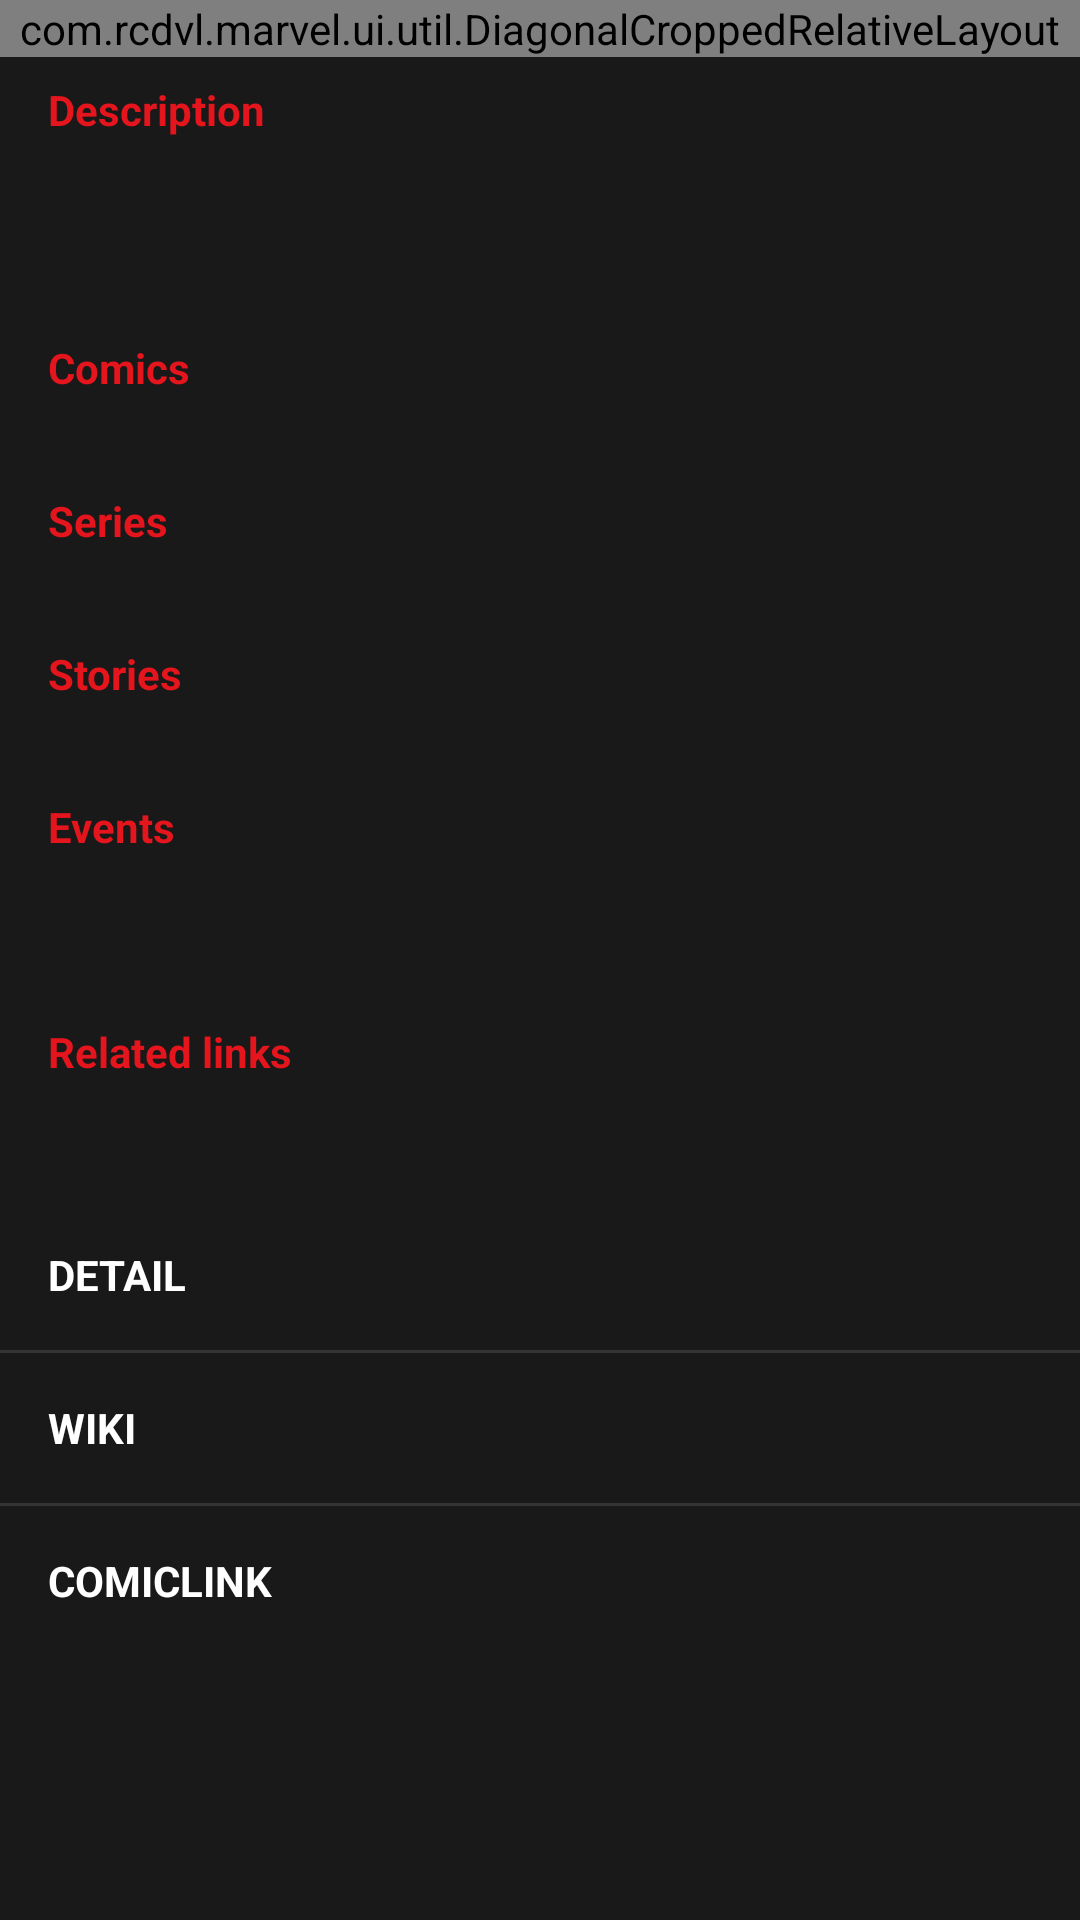

Layout XML and referenced resources for this Android screen:
<!-- AndroidManifest.xml: activity theme AppTheme.Transparent -->
<!-- res/layout/fragment_character_details.xml -->
<?xml version="1.0" encoding="utf-8"?>
<ScrollView xmlns:android="http://schemas.android.com/apk/res/android"
    xmlns:app="http://schemas.android.com/apk/res-auto"
    xmlns:tools="http://schemas.android.com/tools"
    android:id="@+id/scrollView"
    android:layout_width="match_parent"
    android:layout_height="match_parent">

    <RelativeLayout
        android:layout_width="match_parent"
        android:layout_height="wrap_content">

        <ImageView
            android:id="@+id/backgroundImage"
            android:layout_width="match_parent"
            android:layout_height="match_parent"
            android:layout_alignBottom="@+id/contentLayout"
            android:layout_alignParentLeft="true"
            android:layout_alignParentRight="true"
            android:layout_alignTop="@+id/contentLayout" />

        <LinearLayout
            android:id="@+id/contentLayout"
            android:layout_width="match_parent"
            android:layout_height="wrap_content"
            android:focusable="true"
            android:focusableInTouchMode="true"
            android:orientation="vertical"
            android:paddingBottom="44dp">

            <com.example.marvel.ui.util.DiagonalCroppedRelativeLayout
                android:layout_width="match_parent"
                android:layout_height="wrap_content">

                <com.example.marvel.ui.util.DiagonalDividerImageView
                    android:id="@+id/characterImage"
                    android:layout_width="match_parent"
                    android:layout_height="285dp"
                    android:scaleType="centerCrop" />

                <View
                    android:layout_width="match_parent"
                    android:layout_height="285dp"
                    android:background="@drawable/list_item_character_gradient" />

                <TextView
                    android:id="@+id/characterName"
                    android:layout_width="wrap_content"
                    android:layout_height="wrap_content"
                    android:layout_alignBottom="@id/characterImage"
                    android:layout_marginBottom="36dp"
                    android:layout_marginLeft="16dp"
                    android:layout_marginStart="16dp"
                    android:textColor="@android:color/white"
                    android:textSize="22sp"
                    tools:text="Hulk" />
            </com.example.marvel.ui.util.DiagonalCroppedRelativeLayout>

            <LinearLayout
                android:id="@+id/descriptionContainer"
                android:layout_width="match_parent"
                android:layout_height="wrap_content"
                android:layout_marginLeft="16dp"
                android:layout_marginStart="16dp"
                android:layout_marginTop="8dp"
                android:orientation="vertical">

                <TextView
                    android:layout_width="wrap_content"
                    android:layout_height="wrap_content"
                    android:text="Description"
                    android:textColor="@color/colorAccent"
                    android:textStyle="bold" />

                <TextView
                    android:id="@+id/descriptionText"
                    android:layout_width="wrap_content"
                    android:layout_height="wrap_content"
                    android:layout_marginEnd="16dp"
                    android:layout_marginRight="16dp"
                    android:layout_marginTop="8dp"
                    android:textColor="@android:color/white"
                    tools:text="@string/lorem" />
            </LinearLayout>

            <LinearLayout
                android:id="@+id/comicsContainer"
                android:layout_width="match_parent"
                android:layout_height="wrap_content"
                android:layout_marginLeft="16dp"
                android:layout_marginStart="16dp"
                android:layout_marginTop="40dp"
                android:orientation="vertical">

                <TextView
                    android:layout_width="wrap_content"
                    android:layout_height="wrap_content"
                    android:text="Comics"
                    android:textColor="@color/colorAccent"
                    android:textStyle="bold" />

                <androidx.recyclerview.widget.RecyclerView
                    android:id="@+id/comicsList"
                    android:layout_width="match_parent"
                    android:layout_height="match_parent"
                    android:layout_marginTop="16dp"
                    android:scrollbars="vertical" />
            </LinearLayout>

            <LinearLayout
                android:id="@+id/seriesContainer"
                android:layout_width="match_parent"
                android:layout_height="wrap_content"
                android:layout_marginLeft="16dp"
                android:layout_marginStart="16dp"
                android:layout_marginTop="16dp"
                android:orientation="vertical">

                <TextView
                    android:layout_width="wrap_content"
                    android:layout_height="wrap_content"
                    android:text="Series"
                    android:textColor="@color/colorAccent"
                    android:textStyle="bold" />

                <androidx.recyclerview.widget.RecyclerView
                    android:id="@+id/seriesList"
                    android:layout_width="match_parent"
                    android:layout_height="match_parent"
                    android:layout_marginTop="16dp"
                    android:scrollbars="vertical" />
            </LinearLayout>

            <LinearLayout
                android:id="@+id/storiesContainer"
                android:layout_width="match_parent"
                android:layout_height="wrap_content"
                android:layout_marginLeft="16dp"
                android:layout_marginStart="16dp"
                android:layout_marginTop="16dp"
                android:orientation="vertical">

                <TextView
                    android:layout_width="wrap_content"
                    android:layout_height="wrap_content"
                    android:text="Stories"
                    android:textColor="@color/colorAccent"
                    android:textStyle="bold" />

                <androidx.recyclerview.widget.RecyclerView
                    android:id="@+id/storiesList"
                    android:layout_width="match_parent"
                    android:layout_height="match_parent"
                    android:layout_marginTop="16dp"
                    android:scrollbars="vertical" />
            </LinearLayout>

            <LinearLayout
                android:id="@+id/eventsContainer"
                android:layout_width="match_parent"
                android:layout_height="wrap_content"
                android:layout_marginLeft="16dp"
                android:layout_marginStart="16dp"
                android:layout_marginTop="16dp"
                android:orientation="vertical">

                <TextView
                    android:layout_width="wrap_content"
                    android:layout_height="wrap_content"
                    android:text="Events"
                    android:textColor="@color/colorAccent"
                    android:textStyle="bold" />

                <androidx.recyclerview.widget.RecyclerView
                    android:id="@+id/eventsList"
                    android:layout_width="match_parent"
                    android:layout_height="match_parent"
                    android:layout_marginTop="16dp"
                    android:scrollbars="vertical" />
            </LinearLayout>

            <TextView
                android:layout_width="wrap_content"
                android:layout_height="wrap_content"
                android:layout_marginLeft="16dp"
                android:layout_marginStart="16dp"
                android:layout_marginTop="40dp"
                android:text="Related links"
                android:textColor="@color/colorAccent"
                android:textStyle="bold" />

            <androidx.appcompat.widget.AppCompatTextView
                android:id="@+id/detailButton"
                android:layout_width="match_parent"
                android:layout_height="50dp"
                android:layout_marginTop="40dp"
                android:background="?attr/selectableItemBackground"
                android:gravity="center_vertical"
                android:paddingLeft="16dp"
                android:paddingStart="16dp"
                android:text="Detail"
                android:textColor="@android:color/white"
                android:textStyle="bold"
                app:textAllCaps="true" />

            <View
                android:layout_width="match_parent"
                android:layout_height="1dp"
                android:background="@color/dividerGray" />

            <androidx.appcompat.widget.AppCompatTextView
                android:id="@+id/wikiButton"
                android:layout_width="match_parent"
                android:layout_height="50dp"
                android:background="?attr/selectableItemBackground"
                android:gravity="center_vertical"
                android:paddingLeft="16dp"
                android:paddingStart="16dp"
                android:text="Wiki"
                android:textColor="@android:color/white"
                android:textStyle="bold"
                app:textAllCaps="true" />

            <View
                android:layout_width="match_parent"
                android:layout_height="1dp"
                android:background="@color/dividerGray" />

            <androidx.appcompat.widget.AppCompatTextView
                android:id="@+id/comiclinkButton"
                android:layout_width="match_parent"
                android:layout_height="50dp"
                android:background="?attr/selectableItemBackground"
                android:gravity="center_vertical"
                android:paddingLeft="16dp"
                android:paddingStart="16dp"
                android:text="Comiclink"
                android:textColor="@android:color/white"
                android:textStyle="bold"
                app:textAllCaps="true" />

        </LinearLayout>

    </RelativeLayout>
</ScrollView>
<!-- resources referenced by this layout -->
<resources>
  <color name="colorAccent">#E5151D</color>
  <color name="dividerGray">#343432</color>
  <!-- drawable list_item_character_gradient (drawable) -->
  <?xml version="1.0" encoding="utf-8"?>
  <shape xmlns:android="http://schemas.android.com/apk/res/android"
      android:shape="rectangle">
      <gradient
          android:angle="90"
          android:centerColor="#00000000"
          android:centerX="50%"
          android:endColor="#00000000"
          android:startColor="#7F000000"
          android:type="linear" />
  </shape>
  <string name="lorem">Lorem ipsum dolor sit amet, consectetur adipiscing elit. Sed mauris est, condimentum eu eros ut, tempor pharetra velit. Maecenas pellentesque pretium tellus, eget facilisis dui posuere sit amet. Integer hendrerit nec sapien sed cursus</string>
  <style name="AppTheme.Transparent" parent="AppTheme">
          <item name="android:windowContentOverlay">@null</item>
          <item name="windowActionBarOverlay">true</item>
          <item name="colorPrimary">@android:color/transparent</item>
      </style>
  <style name="AppTheme" parent="Theme.AppCompat.NoActionBar">
          
          <item name="colorPrimary">@color/colorPrimary</item>
          <item name="colorPrimaryDark">@color/colorPrimaryDark</item>
          <item name="colorAccent">@color/colorAccent</item>
          <item name="android:windowBackground">@color/windowBackground</item>
          <item name="searchViewStyle">@style/SearchViewTheme</item>
      </style>
  <color name="colorPrimary">#232323</color>
  <color name="colorPrimaryDark">#1C1C1C</color>
  <color name="windowBackground">#191919</color>
  <style name="SearchViewTheme" parent="Widget.AppCompat.SearchView.ActionBar">
          <item name="closeIcon">@drawable/ic_clear</item>
      </style>
</resources>
